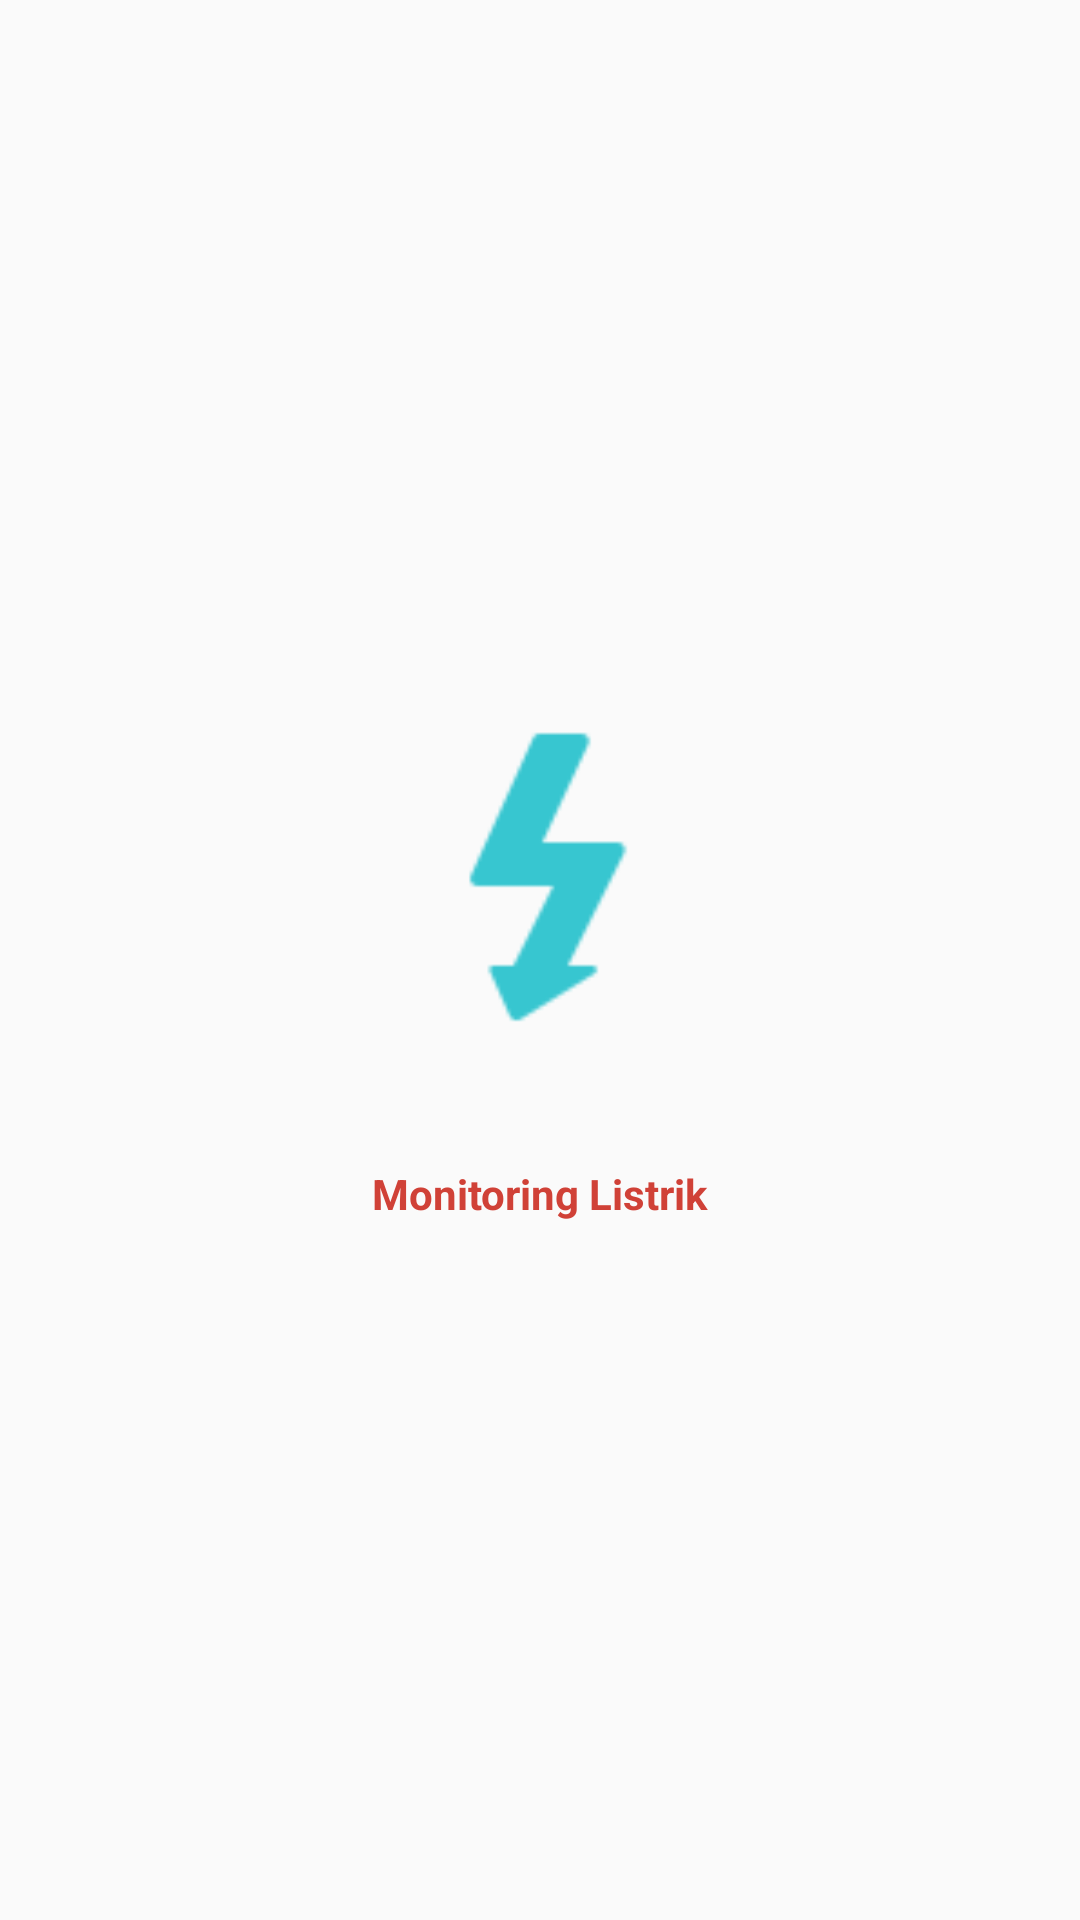

Reconstruct the res/layout file that produces this screen, plus the resources it refers to.
<!-- AndroidManifest.xml: application theme Theme.MonitoringListrik -->
<!-- res/layout/activity_splash_screen.xml -->
<?xml version="1.0" encoding="utf-8"?>
<RelativeLayout
    xmlns:android="http://schemas.android.com/apk/res/android"
    xmlns:app="http://schemas.android.com/apk/res-auto"
    xmlns:tools="http://schemas.android.com/tools"
    android:layout_width="match_parent"
    android:layout_height="match_parent"
    tools:context=".SplashScreen"
    android:id="@+id/splash_screen"
    >

    <android.support.constraint.ConstraintLayout
        android:layout_width="match_parent"
        android:layout_height="match_parent"
        android:layout_alignParentTop="true"
        android:layout_marginTop="0dp">

        <ImageView
            android:id="@+id/logo_id"
            android:layout_width="116dp"
            android:layout_height="117dp"
            android:layout_marginStart="157dp"
            android:layout_marginTop="232dp"
            android:layout_marginEnd="158dp"
            android:foregroundGravity="center"
            app:layout_constraintEnd_toEndOf="parent"
            app:layout_constraintHorizontal_bias="0.45"
            app:layout_constraintStart_toStartOf="parent"
            app:layout_constraintTop_toTopOf="parent"
            app:srcCompat="@drawable/logo_app"
            tools:ignore="ImageContrastCheck" />

        <TextView
            android:id="@+id/logo_text"
            android:layout_width="118dp"
            android:layout_height="48dp"
            android:layout_marginStart="146dp"
            android:layout_marginTop="25dp"
            android:layout_marginEnd="147dp"
            android:fontFamily="sans-serif"
            android:gravity="center"
            android:text="@string/monitoring_listrik"
            android:textColor="#D04137"
            android:textStyle="bold"
            app:layout_constraintEnd_toEndOf="parent"
            app:layout_constraintStart_toStartOf="parent"
            app:layout_constraintTop_toBottomOf="@+id/logo_id"
            tools:text="@string/monitoring_listrik" />
    </android.support.constraint.ConstraintLayout>
</RelativeLayout>
<!-- resources referenced by this layout -->
<resources>
  <!-- drawable logo_app: png bitmap (drawable-mdpi, 1471 bytes) -->
  <string name="monitoring_listrik">Monitoring Listrik</string>
  <style name="Theme.MonitoringListrik" parent="Theme.AppCompat.Light.NoActionBar">
          
          <item name="colorPrimary">@color/purple_500</item>
          <item name="colorPrimaryDark">@color/purple_700</item>
          <item name="colorAccent">@color/teal_200</item>
          
      </style>
  <!-- not gathered from this repository: default colours our renderer supplied (Android Studio template values) -->
  <color name="purple_500">#FF6200EE</color>
  <color name="purple_700">#FF3700B3</color>
  <color name="teal_200">#FF03DAC5</color>
</resources>
